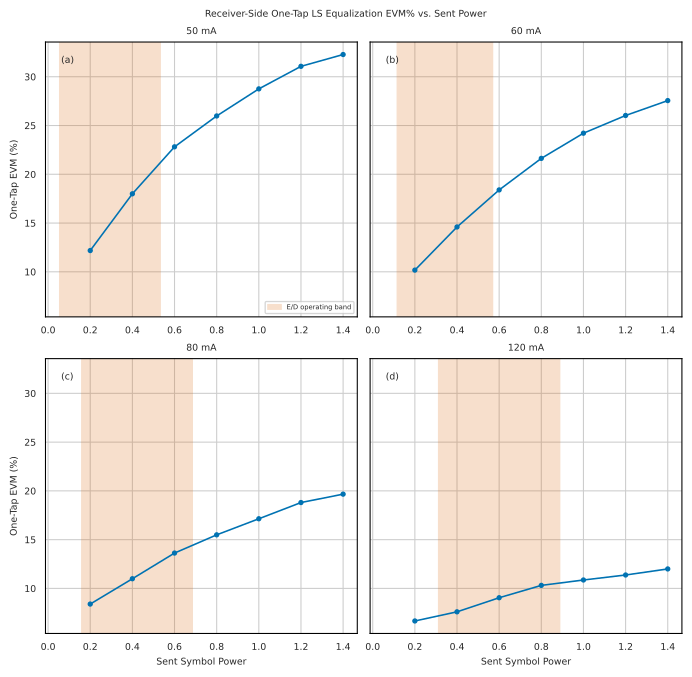

The file beside this chart, header and first rows:
dc_ma, best_power_bin_evm_pct, all_power_evm_pct, all_power_held_out_symbols, operating_band_low, operating_band_high, operating_band_evm_pct, operating_band_held_out_symbols
50, 12.18, 24.35, 1000, 0.05489, 0.5321, 15.52, 346
60, 10.18, 20.64, 1000, 0.1163, 0.5689, 13.42, 329
80, 8.396, 15.48, 1000, 0.1598, 0.6844, 11.26, 360
120, 6.663, 10.34, 1000, 0.3126, 0.8873, 8.987, 419
